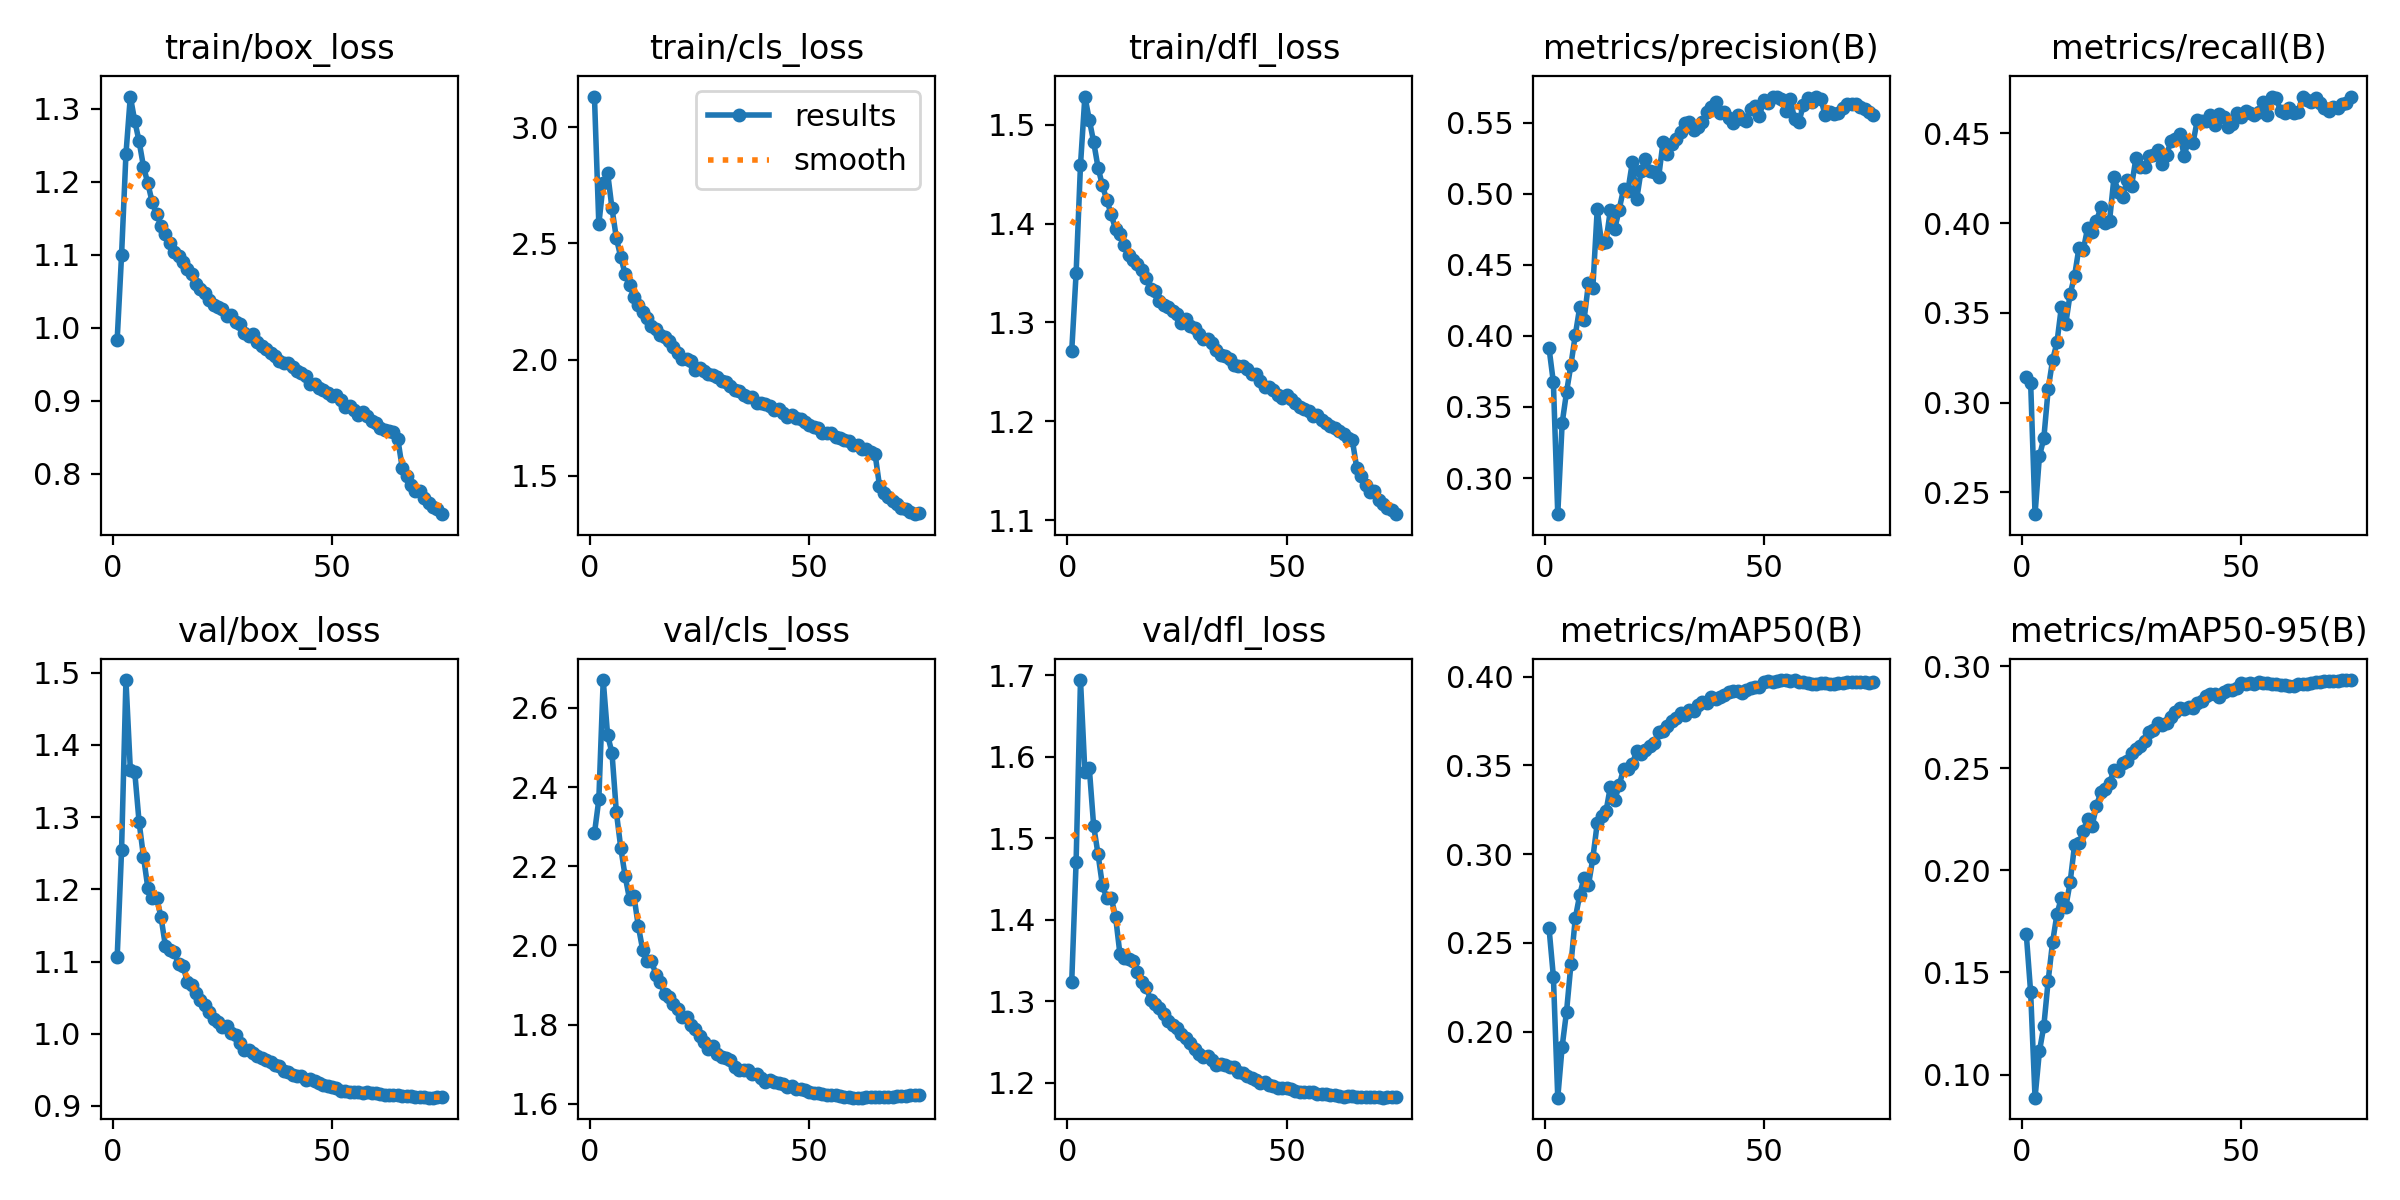

The table this chart was drawn from, first rows:
epoch, train/box_loss, train/cls_loss, train/dfl_loss, metrics/precision(B), metrics/recall(B), metrics/mAP50(B), metrics/mAP50-95(B), val/box_loss, val/cls_loss, val/dfl_loss, lr/pg0, lr/pg1, lr/pg2
1, 0.9833, 3.131, 1.271, 0.3916, 0.3143, 0.2585, 0.1689, 1.106, 2.283, 1.324, 0.003329, 0.003329, 0.003329
2, 1.099, 2.582, 1.35, 0.3673, 0.311, 0.231, 0.1402, 1.254, 2.369, 1.471, 0.006575, 0.006575, 0.006575
3, 1.238, 2.759, 1.459, 0.2746, 0.2379, 0.1627, 0.08868, 1.49, 2.67, 1.694, 0.009732, 0.009732, 0.009732
4, 1.317, 2.804, 1.528, 0.3386, 0.2702, 0.1915, 0.1114, 1.366, 2.531, 1.581, 0.009604, 0.009604, 0.009604
5, 1.283, 2.651, 1.505, 0.3604, 0.2801, 0.2112, 0.1237, 1.363, 2.486, 1.587, 0.009472, 0.009472, 0.009472
6, 1.255, 2.522, 1.483, 0.3796, 0.3075, 0.2378, 0.146, 1.293, 2.337, 1.515, 0.00934, 0.00934, 0.00934
7, 1.221, 2.441, 1.457, 0.4006, 0.3236, 0.2639, 0.1648, 1.245, 2.247, 1.48, 0.009208, 0.009208, 0.009208
8, 1.198, 2.368, 1.439, 0.42, 0.3335, 0.2769, 0.1785, 1.202, 2.175, 1.442, 0.009076, 0.009076, 0.009076
9, 1.172, 2.321, 1.424, 0.4114, 0.3533, 0.2868, 0.1866, 1.188, 2.117, 1.426, 0.008944, 0.008944, 0.008944
10, 1.156, 2.27, 1.409, 0.4368, 0.3439, 0.2824, 0.1819, 1.188, 2.125, 1.427, 0.008812, 0.008812, 0.008812
11, 1.139, 2.233, 1.394, 0.4339, 0.3605, 0.2978, 0.1941, 1.161, 2.049, 1.404, 0.00868, 0.00868, 0.00868
12, 1.129, 2.204, 1.389, 0.489, 0.3704, 0.3174, 0.2122, 1.122, 1.989, 1.357, 0.008548, 0.008548, 0.008548
13, 1.116, 2.178, 1.378, 0.465, 0.386, 0.3212, 0.2132, 1.116, 1.96, 1.353, 0.008416, 0.008416, 0.008416
14, 1.104, 2.145, 1.368, 0.4663, 0.385, 0.3241, 0.2191, 1.114, 1.962, 1.352, 0.008284, 0.008284, 0.008284
15, 1.098, 2.131, 1.363, 0.4886, 0.3975, 0.3381, 0.2252, 1.096, 1.926, 1.35, 0.008152, 0.008152, 0.008152
16, 1.089, 2.108, 1.359, 0.4753, 0.3948, 0.3305, 0.2218, 1.094, 1.906, 1.335, 0.00802, 0.00802, 0.00802
17, 1.08, 2.099, 1.353, 0.4887, 0.4009, 0.3388, 0.2312, 1.072, 1.878, 1.324, 0.007888, 0.007888, 0.007888
18, 1.073, 2.079, 1.345, 0.5032, 0.4088, 0.3478, 0.2385, 1.068, 1.869, 1.317, 0.007756, 0.007756, 0.007756
19, 1.059, 2.056, 1.334, 0.5022, 0.3998, 0.348, 0.2397, 1.056, 1.853, 1.301, 0.007624, 0.007624, 0.007624
20, 1.053, 2.027, 1.332, 0.522, 0.4014, 0.3509, 0.2428, 1.047, 1.84, 1.297, 0.007492, 0.007492, 0.007492
21, 1.048, 2.002, 1.321, 0.4961, 0.4255, 0.358, 0.2492, 1.039, 1.819, 1.292, 0.00736, 0.00736, 0.00736
22, 1.038, 2.005, 1.317, 0.5161, 0.4172, 0.3563, 0.2484, 1.03, 1.82, 1.284, 0.007228, 0.007228, 0.007228
23, 1.03, 1.995, 1.315, 0.5244, 0.4148, 0.3585, 0.2526, 1.02, 1.798, 1.275, 0.007096, 0.007096, 0.007096
24, 1.028, 1.956, 1.312, 0.5162, 0.4239, 0.3611, 0.2533, 1.016, 1.789, 1.27, 0.006964, 0.006964, 0.006964
25, 1.026, 1.963, 1.309, 0.5155, 0.4205, 0.3624, 0.2572, 1.01, 1.771, 1.268, 0.006832, 0.006832, 0.006832
26, 1.016, 1.95, 1.3, 0.5114, 0.4362, 0.3685, 0.2594, 1.011, 1.756, 1.26, 0.0067, 0.0067, 0.0067
27, 1.017, 1.938, 1.303, 0.5361, 0.4311, 0.3694, 0.2608, 1.001, 1.739, 1.255, 0.006568, 0.006568, 0.006568
28, 1.007, 1.936, 1.296, 0.5276, 0.4311, 0.3721, 0.2635, 0.9982, 1.746, 1.249, 0.006436, 0.006436, 0.006436
29, 1.005, 1.924, 1.294, 0.5351, 0.4375, 0.3749, 0.2676, 0.9878, 1.726, 1.242, 0.006304, 0.006304, 0.006304
30, 0.993, 1.907, 1.288, 0.5386, 0.4378, 0.3765, 0.2686, 0.977, 1.718, 1.236, 0.006172, 0.006172, 0.006172
31, 0.9878, 1.902, 1.283, 0.5433, 0.4408, 0.3797, 0.2721, 0.977, 1.714, 1.232, 0.00604, 0.00604, 0.00604
32, 0.9906, 1.885, 1.283, 0.5498, 0.4329, 0.3783, 0.2712, 0.9732, 1.71, 1.232, 0.005908, 0.005908, 0.005908
33, 0.9809, 1.87, 1.28, 0.5505, 0.438, 0.381, 0.2722, 0.9692, 1.693, 1.227, 0.005776, 0.005776, 0.005776
34, 0.9741, 1.863, 1.272, 0.545, 0.4458, 0.3804, 0.2748, 0.9658, 1.684, 1.222, 0.005644, 0.005644, 0.005644
35, 0.9711, 1.849, 1.267, 0.547, 0.4466, 0.384, 0.2774, 0.9637, 1.686, 1.223, 0.005512, 0.005512, 0.005512
36, 0.9645, 1.84, 1.266, 0.5507, 0.4497, 0.3859, 0.2797, 0.9606, 1.685, 1.221, 0.00538, 0.00538, 0.00538
37, 0.9609, 1.838, 1.263, 0.5577, 0.4377, 0.3852, 0.2788, 0.9566, 1.674, 1.22, 0.005248, 0.005248, 0.005248
38, 0.9537, 1.812, 1.257, 0.5613, 0.4459, 0.3886, 0.2799, 0.9547, 1.674, 1.219, 0.005116, 0.005116, 0.005116
39, 0.952, 1.812, 1.256, 0.5646, 0.4445, 0.3874, 0.2794, 0.9479, 1.664, 1.213, 0.004984, 0.004984, 0.004984
40, 0.9515, 1.808, 1.256, 0.5567, 0.4573, 0.3888, 0.2821, 0.947, 1.656, 1.211, 0.004852, 0.004852, 0.004852
41, 0.9455, 1.799, 1.253, 0.5572, 0.4571, 0.3897, 0.2831, 0.9434, 1.659, 1.208, 0.00472, 0.00472, 0.00472
42, 0.9407, 1.781, 1.248, 0.5529, 0.4569, 0.3913, 0.2853, 0.9413, 1.656, 1.206, 0.004588, 0.004588, 0.004588
43, 0.9374, 1.787, 1.247, 0.5496, 0.4602, 0.3919, 0.2864, 0.9411, 1.652, 1.203, 0.004456, 0.004456, 0.004456
44, 0.9335, 1.772, 1.241, 0.5556, 0.4548, 0.3918, 0.2865, 0.9358, 1.65, 1.2, 0.004324, 0.004324, 0.004324
45, 0.9227, 1.752, 1.235, 0.5524, 0.4609, 0.3908, 0.2848, 0.9367, 1.643, 1.2, 0.004192, 0.004192, 0.004192
46, 0.9228, 1.763, 1.234, 0.5509, 0.4591, 0.3925, 0.2874, 0.934, 1.644, 1.198, 0.00406, 0.00406, 0.00406
47, 0.9172, 1.748, 1.232, 0.5594, 0.4538, 0.3937, 0.2882, 0.9321, 1.636, 1.196, 0.003928, 0.003928, 0.003928
48, 0.9139, 1.743, 1.227, 0.5618, 0.4552, 0.3939, 0.2885, 0.9296, 1.636, 1.194, 0.003796, 0.003796, 0.003796
49, 0.9099, 1.731, 1.224, 0.5547, 0.4615, 0.3943, 0.2894, 0.9281, 1.635, 1.194, 0.003664, 0.003664, 0.003664
50, 0.9069, 1.72, 1.226, 0.5661, 0.4589, 0.3971, 0.2914, 0.9268, 1.63, 1.193, 0.003532, 0.003532, 0.003532
51, 0.9072, 1.708, 1.222, 0.5639, 0.4624, 0.3975, 0.2914, 0.9243, 1.627, 1.192, 0.0034, 0.0034, 0.0034
52, 0.9007, 1.704, 1.218, 0.568, 0.4612, 0.397, 0.2919, 0.9208, 1.626, 1.19, 0.003268, 0.003268, 0.003268
53, 0.8907, 1.687, 1.214, 0.5683, 0.46, 0.3977, 0.2912, 0.9202, 1.624, 1.189, 0.003136, 0.003136, 0.003136
54, 0.8919, 1.686, 1.213, 0.5664, 0.4617, 0.3981, 0.292, 0.9187, 1.621, 1.188, 0.003004, 0.003004, 0.003004
55, 0.8876, 1.686, 1.211, 0.5578, 0.4675, 0.3979, 0.2918, 0.9192, 1.623, 1.188, 0.002872, 0.002872, 0.002872
56, 0.8803, 1.667, 1.205, 0.5666, 0.4601, 0.3978, 0.2915, 0.9192, 1.621, 1.188, 0.00274, 0.00274, 0.00274
57, 0.8846, 1.661, 1.206, 0.5525, 0.4701, 0.398, 0.2913, 0.9184, 1.62, 1.186, 0.002608, 0.002608, 0.002608
58, 0.8793, 1.653, 1.201, 0.5503, 0.4698, 0.3972, 0.2913, 0.9186, 1.618, 1.186, 0.002476, 0.002476, 0.002476
59, 0.8716, 1.649, 1.199, 0.5625, 0.4622, 0.3968, 0.2905, 0.9182, 1.616, 1.186, 0.002344, 0.002344, 0.002344
60, 0.869, 1.635, 1.195, 0.567, 0.4615, 0.3963, 0.2908, 0.9177, 1.615, 1.185, 0.002212, 0.002212, 0.002212
... 15 more rows
